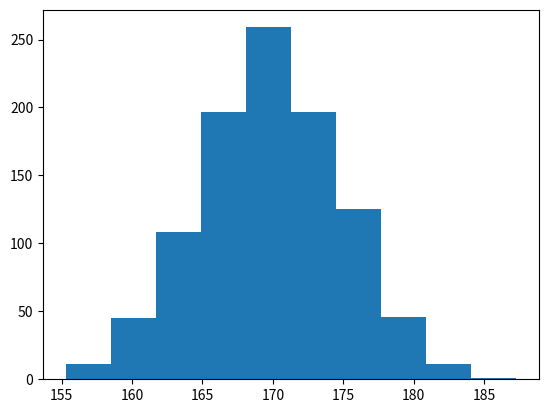

The script that saved this image: (Note: this script raises an exception after producing the figure.)
#!/opt/local/bin python
# -*- coding:utf-8 -*-

import matplotlib.mlab as mlab
import matplotlib.pyplot as plt
import numpy as np

# 身長の疑似データを生成
sample = 1000
mu, sigma = 170, 5
data = np.random.normal(mu, sigma, sample)

# ヒストグラムの描画
n, bins, patches = plt.hist(data, normed=1, alpha=0.75, align='mid')
y = mlab.normpdf(bins, mu, sigma)
l = plt.plot(bins, y, 'r-', linewidth=1)

plt.title(r'$\mathrm{Histgram\ of\ Height:}\ \mu=%d,\ \sigma=%d$' % (mu, sigma))
plt.xlabel('Height')
plt.ylabel('Probability')
plt.grid(True)

plt.show()
